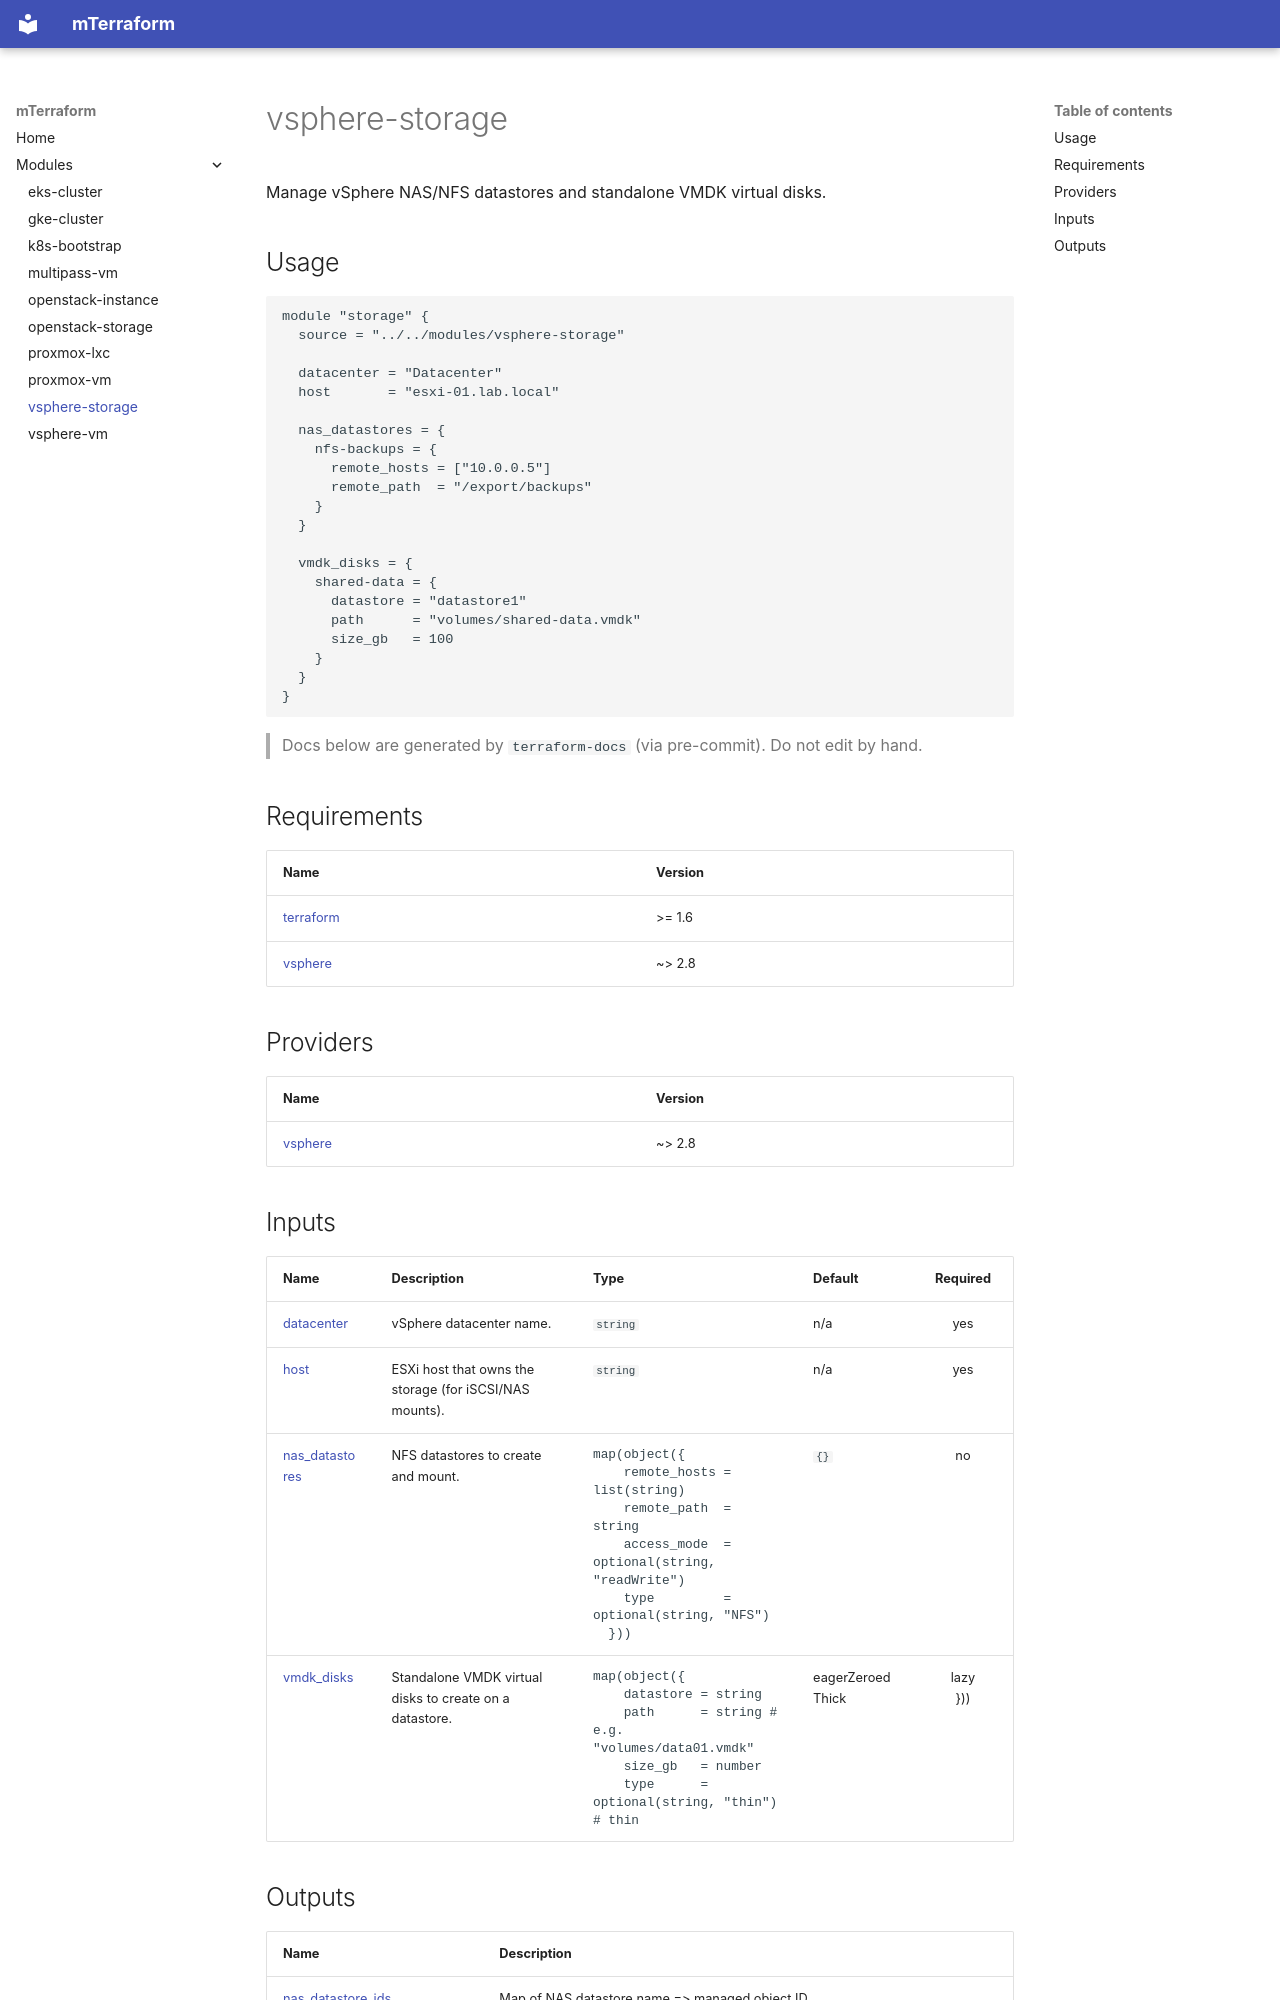

repository: millad90s/mTerraform · page: modules/vsphere-storage/index.html · generator: mkdocs

# vsphere-storage

Manage vSphere NAS/NFS datastores and standalone VMDK virtual disks.

## Usage

```hcl
module "storage" {
  source = "../../modules/vsphere-storage"

  datacenter = "Datacenter"
  host       = "esxi-01.lab.local"

  nas_datastores = {
    nfs-backups = {
      remote_hosts = ["10.0.0.5"]
      remote_path  = "/export/backups"
    }
  }

  vmdk_disks = {
    shared-data = {
      datastore = "datastore1"
      path      = "volumes/shared-data.vmdk"
      size_gb   = 100
    }
  }
}
```

> Docs below are generated by `terraform-docs` (via pre-commit). Do not edit by hand.

<!-- BEGIN_TF_DOCS -->
## Requirements

| Name | Version |
| ---- | ------- |
| <a name="requirement_terraform"></a> [terraform](#requirement\_terraform) | >= 1.6 |
| <a name="requirement_vsphere"></a> [vsphere](#requirement\_vsphere) | ~> 2.8 |

## Providers

| Name | Version |
| ---- | ------- |
| <a name="provider_vsphere"></a> [vsphere](#provider\_vsphere) | ~> 2.8 |

## Inputs

| Name | Description | Type | Default | Required |
| ---- | ----------- | ---- | ------- | :------: |
| <a name="input_datacenter"></a> [datacenter](#input\_datacenter) | vSphere datacenter name. | `string` | n/a | yes |
| <a name="input_host"></a> [host](#input\_host) | ESXi host that owns the storage (for iSCSI/NAS mounts). | `string` | n/a | yes |
| <a name="input_nas_datastores"></a> [nas\_datastores](#input\_nas\_datastores) | NFS datastores to create and mount. | <pre>map(object({<br/>    remote_hosts = list(string)<br/>    remote_path  = string<br/>    access_mode  = optional(string, "readWrite")<br/>    type         = optional(string, "NFS")<br/>  }))</pre> | `{}` | no |
| <a name="input_vmdk_disks"></a> [vmdk\_disks](#input\_vmdk\_disks) | Standalone VMDK virtual disks to create on a datastore. | <pre>map(object({<br/>    datastore = string<br/>    path      = string # e.g. "volumes/data01.vmdk"<br/>    size_gb   = number<br/>    type      = optional(string, "thin") # thin | eagerZeroedThick | lazy<br/>  }))</pre> | `{}` | no |
